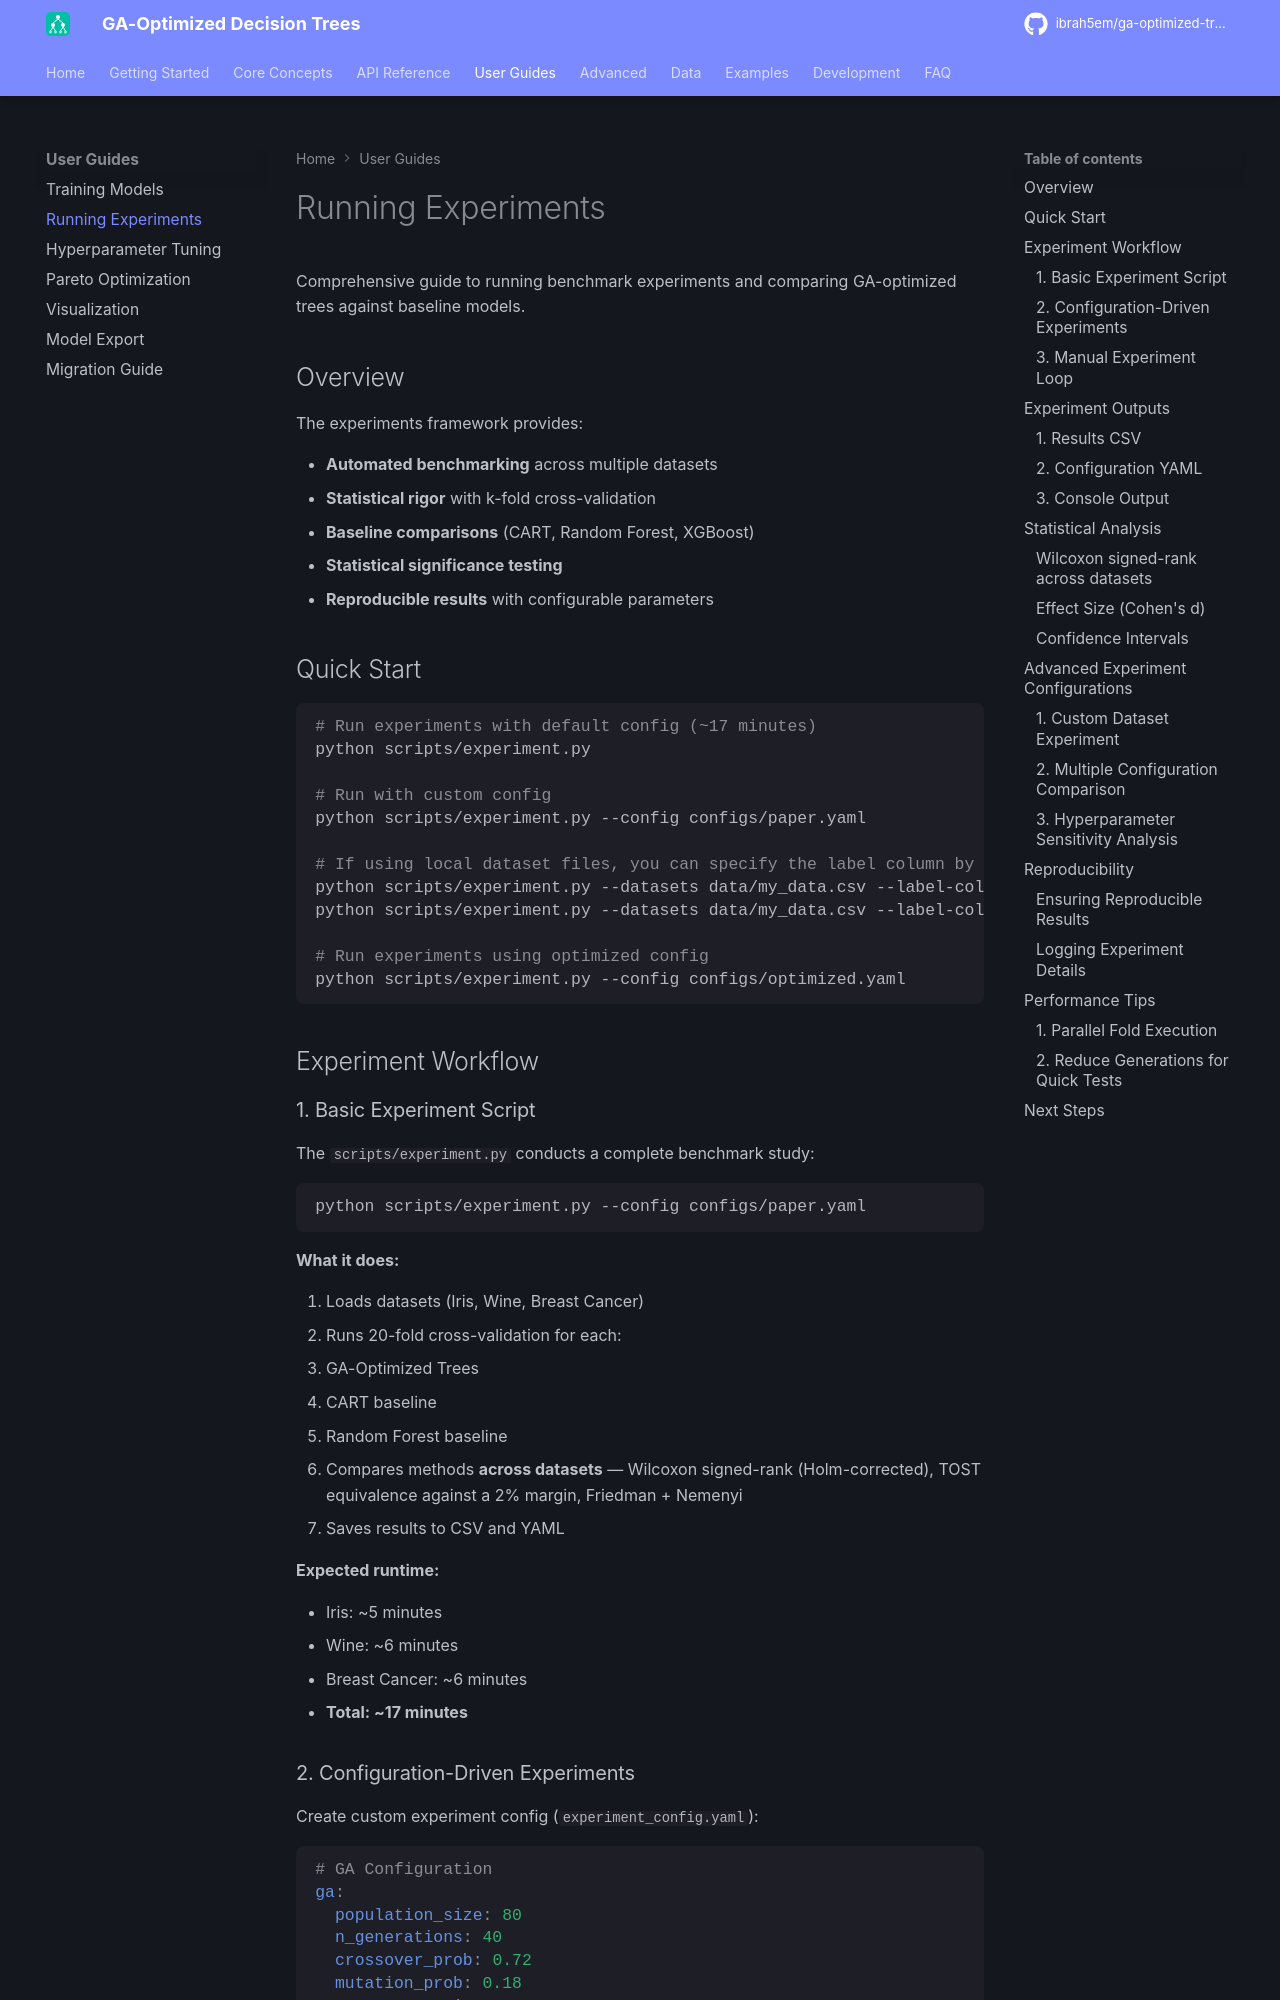

repository: ibrah5em/ga-optimized-trees · page: user-guides/experiments/index.html · generator: mkdocs

# Running Experiments

Comprehensive guide to running benchmark experiments and comparing GA-optimized trees against baseline models.

## Overview

The experiments framework provides:

- **Automated benchmarking** across multiple datasets
- **Statistical rigor** with k-fold cross-validation
- **Baseline comparisons** (CART, Random Forest, XGBoost)
- **Statistical significance testing**
- **Reproducible results** with configurable parameters

## Quick Start

```bash
# Run experiments with default config (~17 minutes)
python scripts/experiment.py

# Run with custom config
python scripts/experiment.py --config configs/paper.yaml

# If using local dataset files, you can specify the label column by name or index
python scripts/experiment.py --datasets data/my_data.csv --label-column target
python scripts/experiment.py --datasets data/my_data.csv --label-column 4

# Run experiments using optimized config
python scripts/experiment.py --config configs/optimized.yaml
```

## Experiment Workflow

### 1. Basic Experiment Script

The `scripts/experiment.py` conducts a complete benchmark study:

```bash
python scripts/experiment.py --config configs/paper.yaml
```

**What it does:**

1. Loads datasets (Iris, Wine, Breast Cancer)
1. Runs 20-fold cross-validation for each:
   - GA-Optimized Trees
   - CART baseline
   - Random Forest baseline
1. Compares methods **across datasets** — Wilcoxon signed-rank (Holm-corrected), TOST
   equivalence against a 2% margin, Friedman + Nemenyi
1. Saves results to CSV and YAML

**Expected runtime:**

- Iris: ~5 minutes
- Wine: ~6 minutes
- Breast Cancer: ~6 minutes
- **Total: ~17 minutes**
